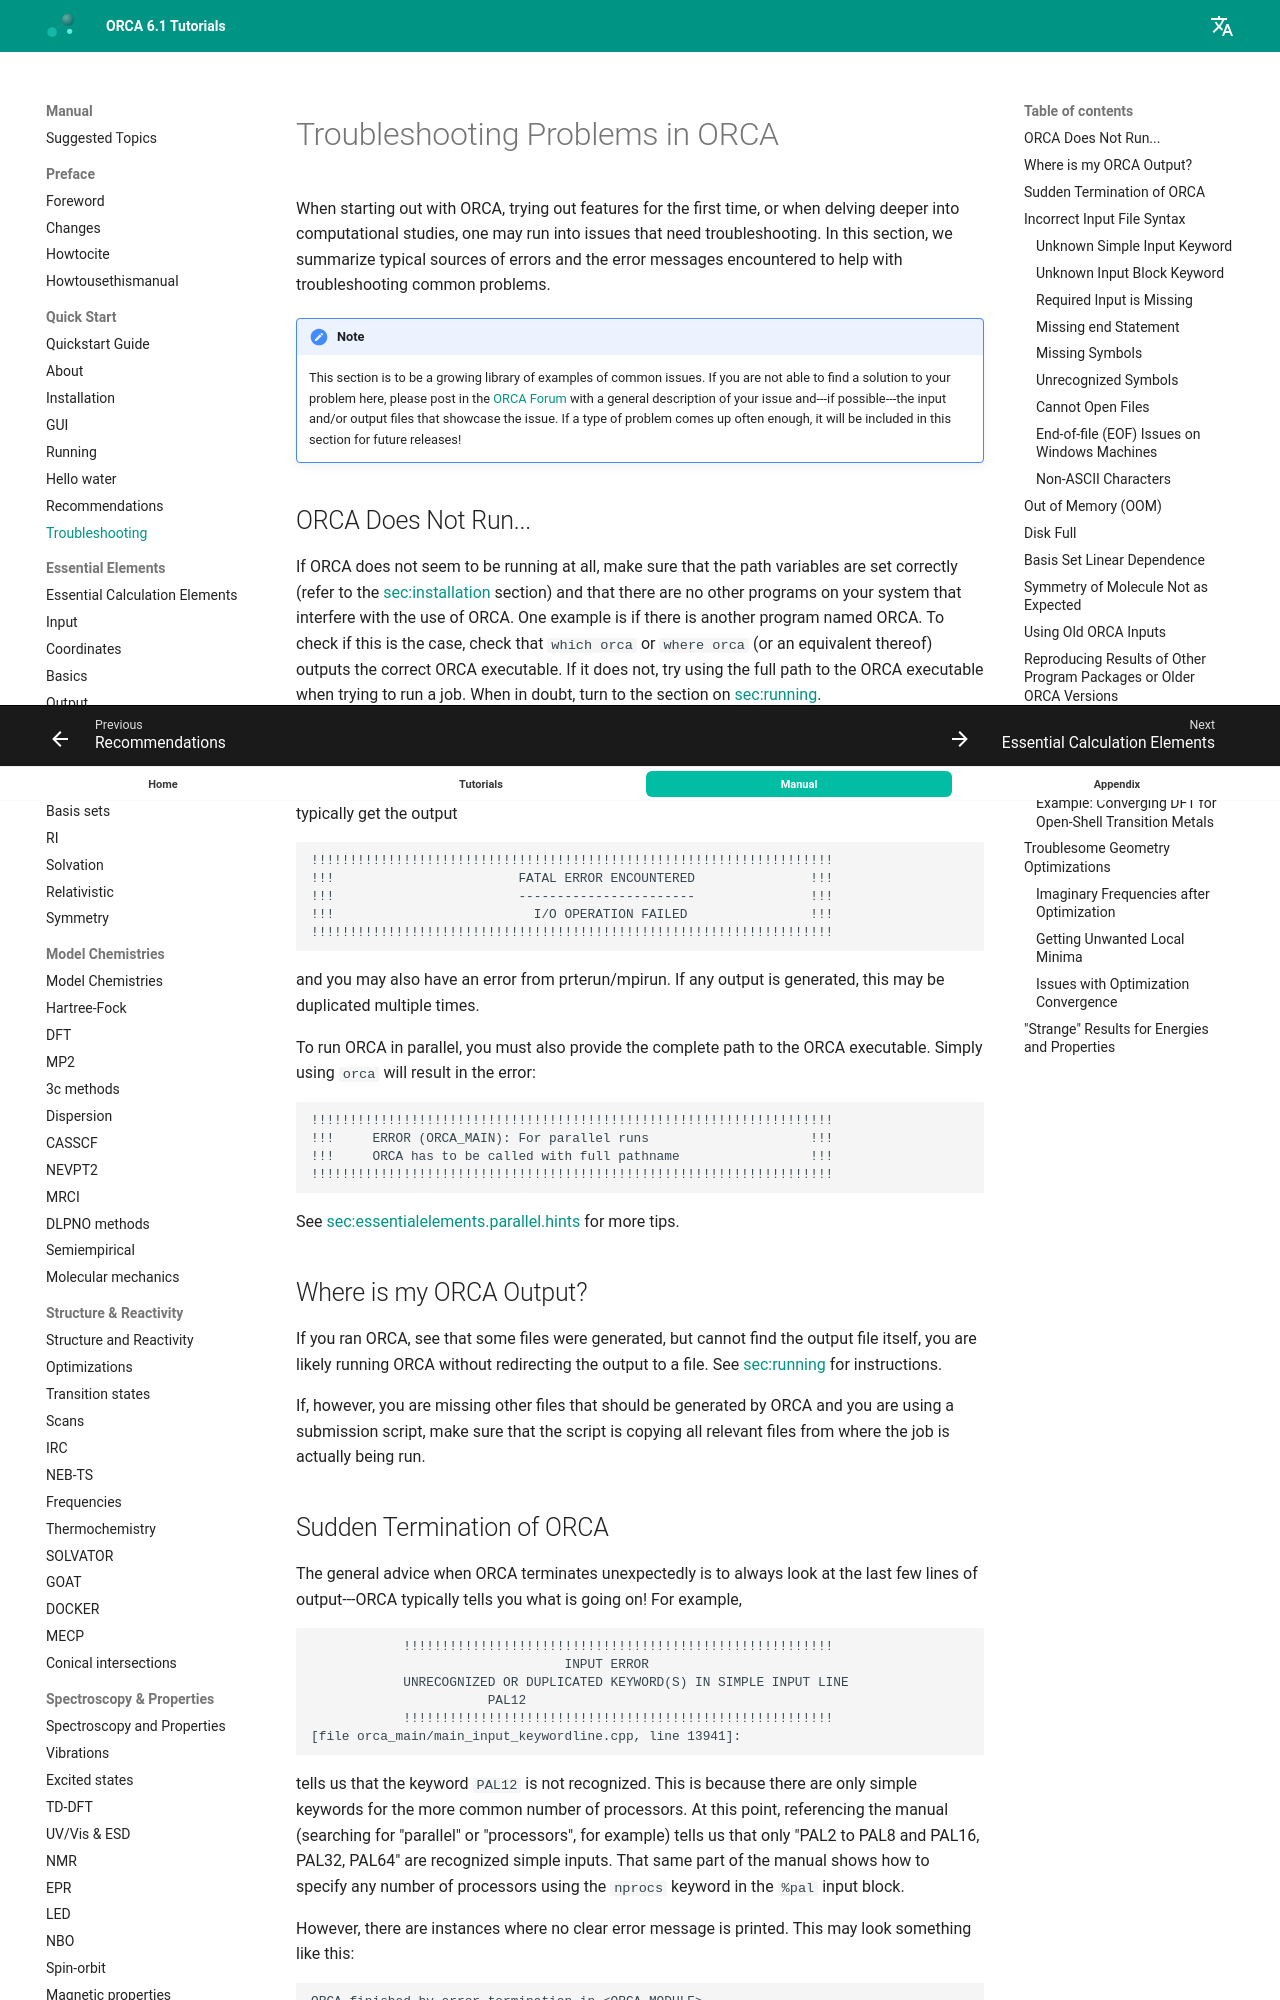

repository: wxyhgk/orca-docs · page: manual/contents/quickstartguide/troubleshooting/index.html · generator: mkdocs



<a id="sec:quickstartguide.troubleshooting"></a>
# Troubleshooting Problems in ORCA

When starting out with ORCA, trying out features for the first time,
or when delving deeper into computational studies, one may run into 
issues that need troubleshooting. In this section, we summarize typical 
sources of errors and the error messages encountered to help with 
troubleshooting common problems.

!!! note
    This section is to be a growing library of examples of common issues. If you
    are not able to find a solution to your problem here, please post in the [ORCA Forum](https://orcaforum.kofo.mpg.de/)
    with a general description of your issue and---if possible---the input and/or
    output files that showcase the issue. If a type of problem comes up often enough, 
    it will be included in this section for future releases!

## ORCA Does Not Run...

If ORCA does not seem to be running at all, make sure that the path variables are set correctly (refer to the 
[sec:installation](#sec:installation) section) and that there are no other programs on your system that interfere with 
the use of ORCA. One example is if there is another program named ORCA. To check if this is the case, check that 
`which orca` or `where orca` (or an equivalent thereof) outputs the correct ORCA executable. If it does
not, try using the full path to the ORCA executable when trying to run a job. When in doubt, turn to the
section on [sec:running](#sec:running).

If ORCA runs for you in serial, but not in parallel, first make sure that you are not running
the main ORCA executable with mpirun. The main ORCA driver needs to be run in serial and will
call the different modules in parallel if requested in the input file. If you try to run using
mpirun, you will typically get the output
```orca
!!!!!!!!!!!!!!!!!!!!!!!!!!!!!!!!!!!!!!!!!!!!!!!!!!!!!!!!!!!!!!!!!!!!
!!!                        FATAL ERROR ENCOUNTERED               !!!
!!!                        -----------------------               !!!
!!!                          I/O OPERATION FAILED                !!!
!!!!!!!!!!!!!!!!!!!!!!!!!!!!!!!!!!!!!!!!!!!!!!!!!!!!!!!!!!!!!!!!!!!!
```
and you may also have an error from prterun/mpirun. If any output is generated, this may be duplicated
multiple times. 

To run ORCA in parallel, you must also provide the complete path to the ORCA executable. Simply
using `orca` will result in the error:
```orca
!!!!!!!!!!!!!!!!!!!!!!!!!!!!!!!!!!!!!!!!!!!!!!!!!!!!!!!!!!!!!!!!!!!!
!!!     ERROR (ORCA_MAIN): For parallel runs                     !!!
!!!     ORCA has to be called with full pathname                 !!!
!!!!!!!!!!!!!!!!!!!!!!!!!!!!!!!!!!!!!!!!!!!!!!!!!!!!!!!!!!!!!!!!!!!!
```
See [sec:essentialelements.parallel.hints](#sec:essentialelements.parallel.hints) for more tips.

## Where is my ORCA Output?

If you ran ORCA, see that some files were generated, but cannot find the output file itself,
you are likely running ORCA without redirecting the output to a file. See [sec:running](#sec:running) 
for instructions. 

If, however, you are missing other files that should
be generated by ORCA and you are using a submission script, make sure that the script is
copying all relevant files from where the job is actually being run.
